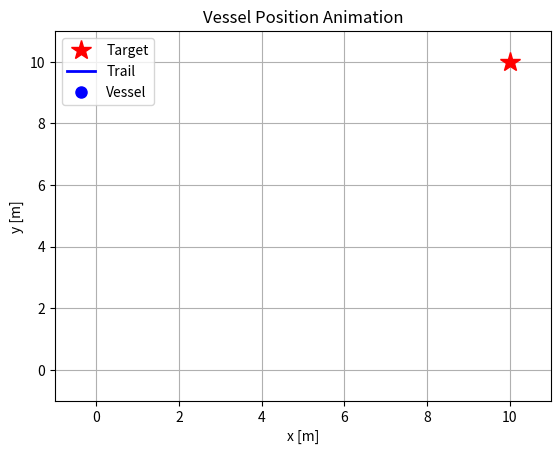

The script that saved this image:
import numpy as np
import matplotlib.pyplot as plt
import matplotlib.animation as animation

def animate_vessel(simX, target_position, interval=100):
    """
    Animate the vessel's position over time.

    Parameters:
        simX (np.ndarray): Simulation data for states (Nsim x nx).
                           The first two columns are assumed to be x and y positions.
        target_position (list or tuple): [x, y] coordinates for the target.
        interval (int): Delay between frames in milliseconds.
    """
    fig, ax = plt.subplots()
    ax.set_xlabel("x [m]")
    ax.set_ylabel("y [m]")
    ax.set_title("Vessel Position Animation")
    ax.grid(True)
    
    # Set plot limits based on simulation data with some margin.
    x_min, x_max = np.min(simX[:, 0]), np.max(simX[:, 0])
    y_min, y_max = np.min(simX[:, 1]), np.max(simX[:, 1])
    margin_x = 0.1 * (x_max - x_min) if x_max > x_min else 1.0
    margin_y = 0.1 * (y_max - y_min) if y_max > y_min else 1.0
    ax.set_xlim(x_min - margin_x, x_max + margin_x)
    ax.set_ylim(y_min - margin_y, y_max + margin_y)
    
    # Plot the target position as a red star.
    target_marker, = ax.plot(target_position[0], target_position[1],
                             'r*', markersize=15, label="Target")
    
    # Create objects for the vessel marker and its trail.
    trail_line, = ax.plot([], [], 'b-', linewidth=2, label="Trail")
    vessel_marker, = ax.plot([], [], 'bo', markersize=8, label="Vessel")
    
    ax.legend()

    def init():
        """Initialization function for the animation."""
        trail_line.set_data([], [])
        vessel_marker.set_data([], [])
        return trail_line, vessel_marker

    def update(frame):
        """Update function for each frame."""
        # Extract all x and y positions up to the current frame.
        x_data = simX[:frame+1, 0]
        y_data = simX[:frame+1, 1]
        trail_line.set_data(x_data, y_data)
        # Current vessel position.
        vessel_marker.set_data(simX[frame, 0], simX[frame, 1])
        return trail_line, vessel_marker

    # Create the animation.
    ani = animation.FuncAnimation(fig, update, frames=len(simX),
                                  init_func=init, blit=True, interval=interval)

    plt.show()
    # Optionally, to save the animation to a file, uncomment the line below:
    # ani.save("vessel_animation.mp4", writer="ffmpeg", fps=30)

if __name__ == "__main__":
    # Example usage with dummy simulation data:
    # Assume a simulation over 30 seconds with 300 steps (adjust as needed)
    Nsim = 300
    t = np.linspace(0, 30, Nsim)
    # Create a dummy trajectory: vessel moves linearly from (0,0) to (10,10)
    simX = np.zeros((Nsim, 6))
    simX[:, 0] = np.linspace(0, 10, Nsim)  # x position
    simX[:, 1] = np.linspace(0, 10, Nsim)  # y position
    # For the remaining state dimensions, you could fill with zeros or other dummy data.

    target_position = [10, 10]  # The desired target position.
    animate_vessel(simX, target_position, interval=50)
